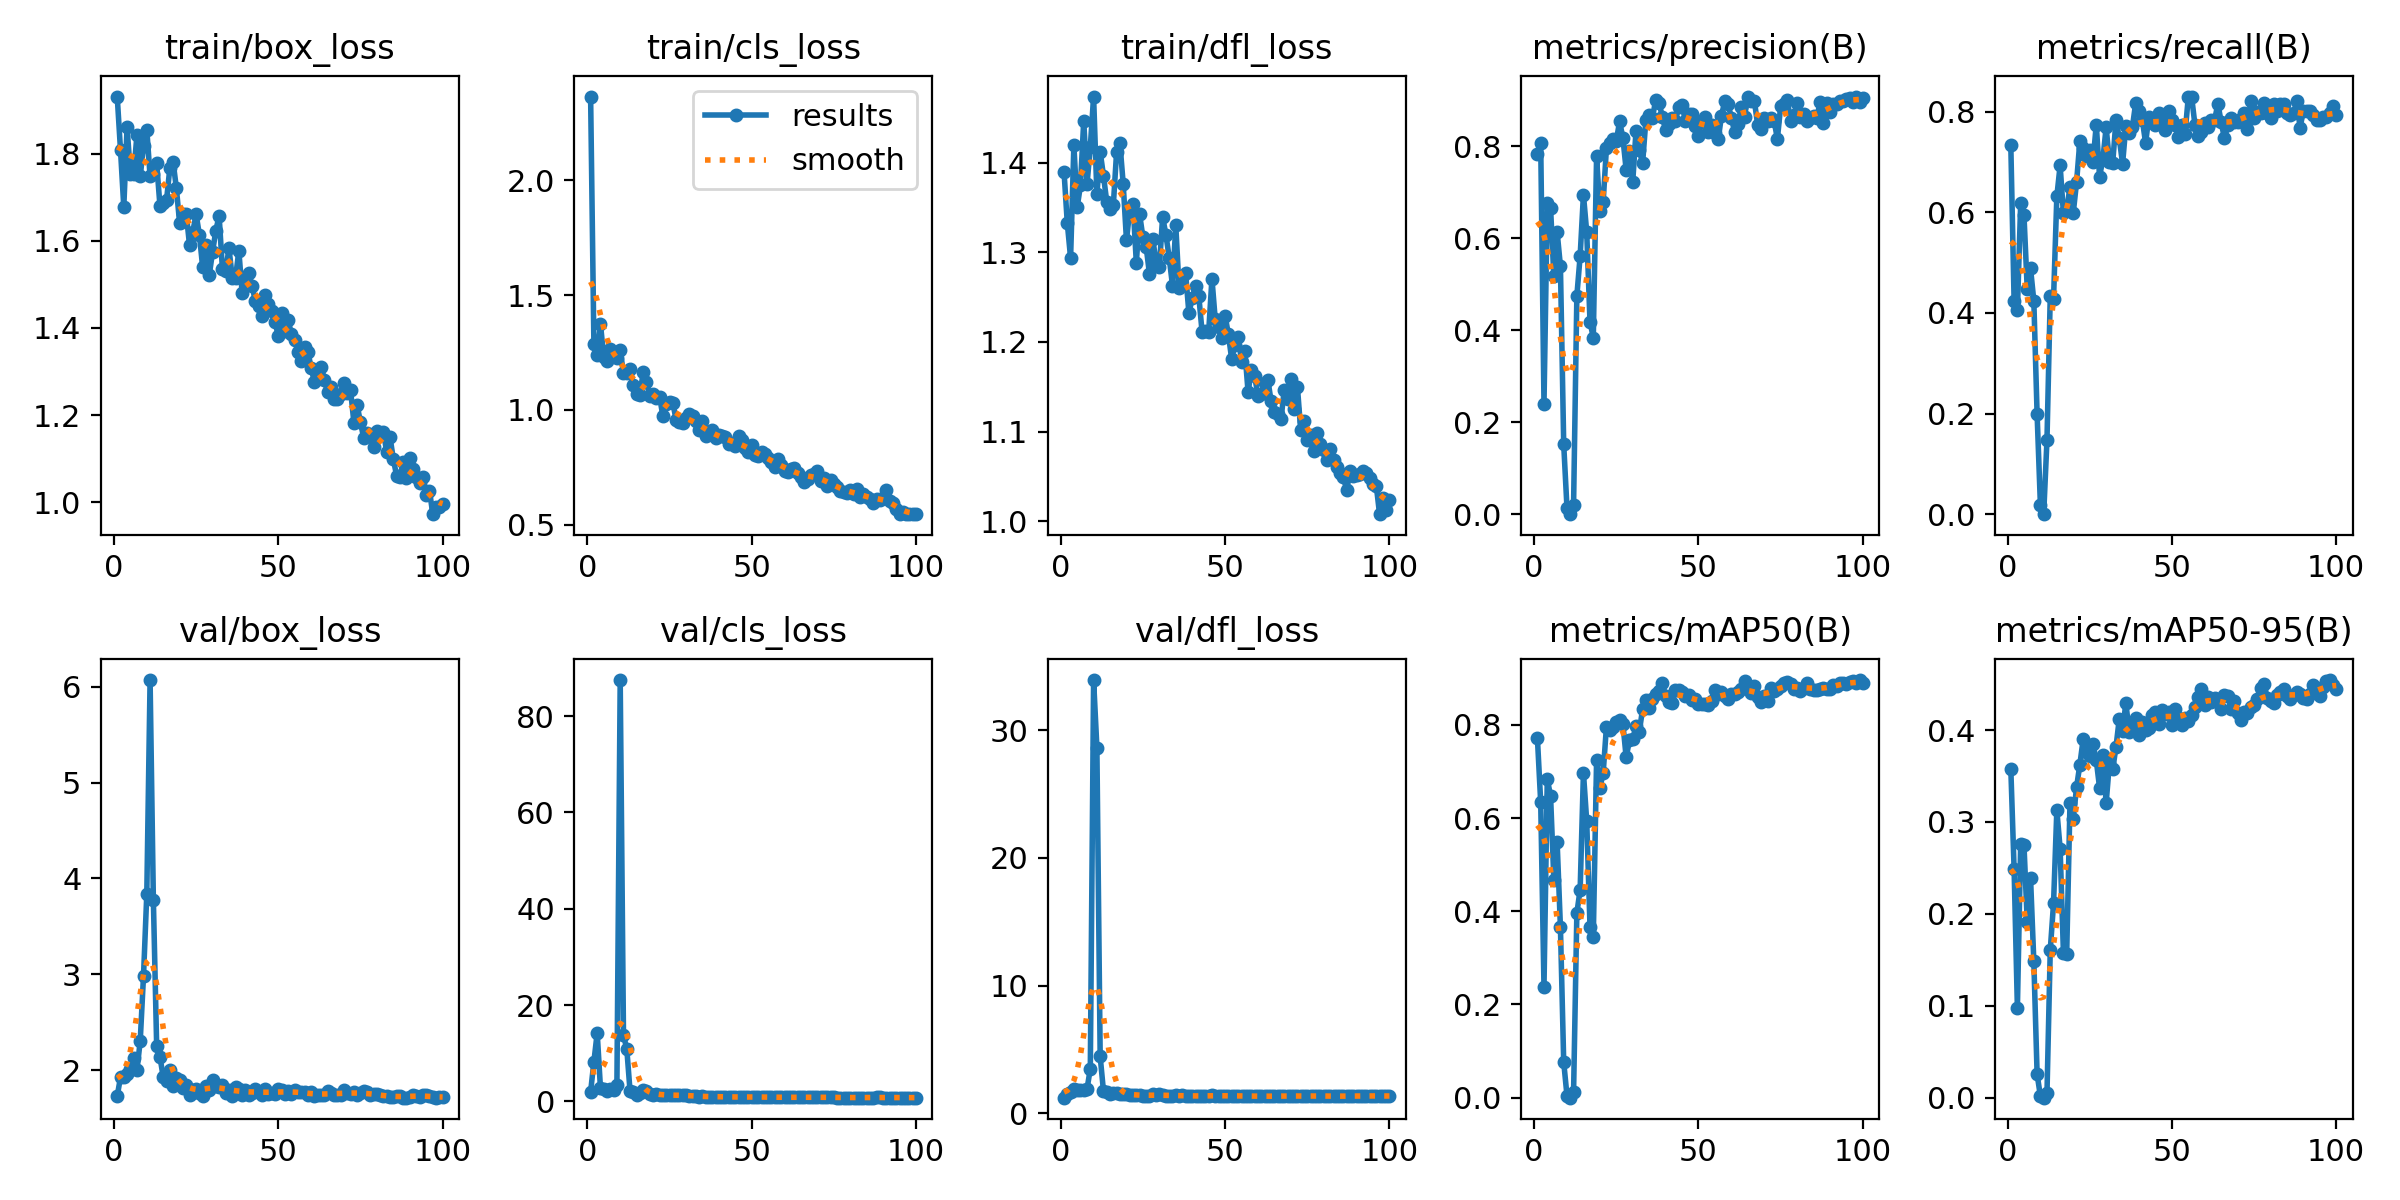

Source data for this figure (header and first rows):
epoch, time, train/box_loss, train/cls_loss, train/dfl_loss, metrics/precision(B), metrics/recall(B), metrics/mAP50(B), metrics/mAP50-95(B), val/box_loss, val/cls_loss, val/dfl_loss, lr/pg0, lr/pg1, lr/pg2
1, 2.689, 1.932, 2.365, 1.39, 0.7831, 0.7327, 0.771, 0.3578, 1.729, 1.972, 1.223, 0.00018, 0.00018, 0.00018
2, 5.423, 1.809, 1.288, 1.333, 0.807, 0.424, 0.6339, 0.2487, 1.927, 8.237, 1.487, 0.0003762, 0.0003762, 0.0003762
3, 8.157, 1.678, 1.238, 1.294, 0.2404, 0.4055, 0.2381, 0.09765, 1.924, 14.2, 1.703, 0.0005685, 0.0005685, 0.0005685
4, 10.87, 1.861, 1.373, 1.419, 0.6752, 0.6175, 0.6838, 0.2756, 1.96, 2.697, 1.873, 0.0007568, 0.0007568, 0.0007568
5, 13.55, 1.755, 1.23, 1.35, 0.6654, 0.5945, 0.6472, 0.2751, 2.008, 2.575, 1.801, 0.0009412, 0.0009412, 0.0009412
6, 16.22, 1.753, 1.212, 1.375, 0.5175, 0.447, 0.4679, 0.1915, 2.128, 2.153, 1.832, 0.001122, 0.001122, 0.001122
7, 18.87, 1.843, 1.267, 1.447, 0.613, 0.4885, 0.548, 0.2393, 1.999, 2.453, 1.786, 0.001298, 0.001298, 0.001298
8, 21.55, 1.748, 1.248, 1.376, 0.5389, 0.424, 0.3658, 0.1483, 2.305, 2.312, 1.908, 0.001471, 0.001471, 0.001471
9, 24.25, 1.817, 1.228, 1.418, 0.1515, 0.1982, 0.07637, 0.02562, 2.984, 3.451, 3.486, 0.001639, 0.001639, 0.001639
10, 26.91, 1.856, 1.259, 1.474, 0.01303, 0.01843, 0.004, 0.00154, 3.838, 87.51, 33.93, 0.001804, 0.001804, 0.001804
11, 29.54, 1.748, 1.16, 1.365, 0, 0, 0, 0, 6.069, 13.71, 28.65, 0.001802, 0.001802, 0.001802
12, 32.2, 1.755, 1.161, 1.412, 0.02066, 0.1475, 0.01187, 0.00469, 3.772, 10.92, 4.451, 0.001782, 0.001782, 0.001782
13, 34.87, 1.779, 1.176, 1.386, 0.4747, 0.433, 0.3965, 0.1606, 2.255, 2.073, 1.748, 0.001762, 0.001762, 0.001762
14, 37.54, 1.681, 1.11, 1.356, 0.5613, 0.4286, 0.4464, 0.2114, 2.139, 1.855, 1.669, 0.001743, 0.001743, 0.001743
15, 40.18, 1.688, 1.069, 1.348, 0.6944, 0.6313, 0.6973, 0.3128, 1.927, 1.402, 1.502, 0.001723, 0.001723, 0.001723
16, 42.81, 1.694, 1.066, 1.353, 0.6128, 0.6929, 0.5933, 0.271, 1.883, 1.784, 1.566, 0.001703, 0.001703, 0.001703
17, 45.47, 1.767, 1.165, 1.412, 0.4176, 0.5982, 0.3666, 0.1579, 1.998, 2.273, 1.577, 0.001683, 0.001683, 0.001683
18, 48.12, 1.782, 1.123, 1.422, 0.3839, 0.6059, 0.3457, 0.1568, 1.834, 2.241, 1.523, 0.001663, 0.001663, 0.001663
19, 50.8, 1.721, 1.058, 1.377, 0.7775, 0.6498, 0.7242, 0.3206, 1.921, 1.552, 1.544, 0.001644, 0.001644, 0.001644
20, 53.48, 1.64, 1.071, 1.314, 0.658, 0.5991, 0.665, 0.3035, 1.897, 1.377, 1.477, 0.001624, 0.001624, 0.001624
21, 56.15, 1.662, 1.053, 1.347, 0.6779, 0.6596, 0.6962, 0.3376, 1.817, 1.441, 1.442, 0.001604, 0.001604, 0.001604
22, 58.82, 1.663, 1.057, 1.354, 0.7968, 0.7409, 0.7964, 0.3623, 1.847, 1.338, 1.466, 0.001584, 0.001584, 0.001584
23, 61.57, 1.591, 0.9714, 1.288, 0.8058, 0.7268, 0.7884, 0.3897, 1.743, 1.258, 1.432, 0.001564, 0.001564, 0.001564
24, 64.37, 1.622, 1.027, 1.343, 0.8153, 0.7121, 0.7963, 0.3762, 1.789, 1.207, 1.396, 0.001545, 0.001545, 0.001545
25, 67.04, 1.661, 1.033, 1.317, 0.8115, 0.7235, 0.8064, 0.3718, 1.8, 1.219, 1.384, 0.001525, 0.001525, 0.001525
26, 69.73, 1.614, 1.031, 1.306, 0.8536, 0.7005, 0.8093, 0.3843, 1.765, 1.332, 1.359, 0.001505, 0.001505, 0.001505
27, 72.36, 1.539, 0.958, 1.276, 0.8179, 0.7742, 0.8026, 0.367, 1.735, 1.253, 1.355, 0.001485, 0.001485, 0.001485
28, 74.99, 1.592, 0.9467, 1.315, 0.7482, 0.671, 0.7303, 0.3372, 1.833, 1.357, 1.473, 0.001465, 0.001465, 0.001465
29, 77.68, 1.522, 0.9429, 1.289, 0.7904, 0.7051, 0.7665, 0.3731, 1.795, 1.207, 1.432, 0.001446, 0.001446, 0.001446
30, 80.31, 1.574, 0.9666, 1.283, 0.7227, 0.7686, 0.7701, 0.3204, 1.898, 1.32, 1.509, 0.001426, 0.001426, 0.001426
31, 82.96, 1.624, 0.9819, 1.34, 0.8335, 0.7005, 0.7972, 0.3644, 1.831, 1.16, 1.401, 0.001406, 0.001406, 0.001406
32, 85.59, 1.658, 0.9741, 1.32, 0.7911, 0.6982, 0.7856, 0.3572, 1.827, 1.133, 1.385, 0.001386, 0.001386, 0.001386
33, 88.22, 1.536, 0.9514, 1.294, 0.7629, 0.7834, 0.8339, 0.3817, 1.843, 1.095, 1.383, 0.001366, 0.001366, 0.001366
34, 90.9, 1.532, 0.9103, 1.263, 0.8573, 0.7465, 0.8535, 0.4123, 1.761, 0.9507, 1.366, 0.001347, 0.001347, 0.001347
35, 93.64, 1.583, 0.9538, 1.33, 0.8679, 0.6961, 0.8369, 0.399, 1.797, 1.004, 1.411, 0.001327, 0.001327, 0.001327
36, 96.33, 1.515, 0.8877, 1.26, 0.8612, 0.7718, 0.8558, 0.4296, 1.732, 0.9447, 1.357, 0.001307, 0.001307, 0.001307
37, 99.1, 1.516, 0.9027, 1.271, 0.9012, 0.757, 0.8657, 0.3978, 1.825, 0.9789, 1.42, 0.001287, 0.001287, 0.001287
38, 101.8, 1.578, 0.9111, 1.276, 0.8943, 0.7696, 0.8734, 0.4049, 1.807, 0.9676, 1.384, 0.001267, 0.001267, 0.001267
39, 104.5, 1.481, 0.8772, 1.232, 0.8637, 0.8177, 0.8896, 0.4127, 1.742, 0.9461, 1.34, 0.001248, 0.001248, 0.001248
40, 107.2, 1.518, 0.8896, 1.249, 0.8345, 0.8018, 0.8614, 0.3951, 1.796, 0.9797, 1.346, 0.001228, 0.001228, 0.001228
41, 109.8, 1.526, 0.8862, 1.262, 0.8472, 0.7834, 0.8488, 0.4084, 1.741, 0.9484, 1.332, 0.001208, 0.001208, 0.001208
42, 112.5, 1.497, 0.8813, 1.251, 0.8603, 0.7381, 0.8469, 0.4001, 1.764, 0.9278, 1.367, 0.001188, 0.001188, 0.001188
43, 115.1, 1.463, 0.8506, 1.211, 0.8553, 0.7899, 0.8738, 0.4018, 1.8, 0.9129, 1.355, 0.001168, 0.001168, 0.001168
44, 117.8, 1.452, 0.8567, 1.212, 0.8859, 0.7788, 0.8748, 0.4164, 1.773, 0.8973, 1.363, 0.001149, 0.001149, 0.001149
45, 120.4, 1.427, 0.8416, 1.211, 0.8887, 0.7728, 0.8707, 0.4194, 1.742, 0.8819, 1.356, 0.001129, 0.001129, 0.001129
46, 123.1, 1.476, 0.8878, 1.271, 0.8551, 0.7972, 0.8612, 0.4067, 1.803, 0.879, 1.401, 0.001109, 0.001109, 0.001109
47, 125.8, 1.455, 0.867, 1.225, 0.8699, 0.7834, 0.865, 0.4216, 1.751, 0.866, 1.371, 0.001089, 0.001089, 0.001089
48, 128.4, 1.44, 0.8346, 1.217, 0.8688, 0.7629, 0.8539, 0.417, 1.757, 0.8906, 1.363, 0.001069, 0.001069, 0.001069
49, 131.1, 1.413, 0.8163, 1.204, 0.8431, 0.8018, 0.8544, 0.4194, 1.75, 0.8958, 1.371, 0.00105, 0.00105, 0.00105
50, 133.8, 1.383, 0.8466, 1.229, 0.8212, 0.7829, 0.845, 0.4059, 1.802, 0.9143, 1.389, 0.00103, 0.00103, 0.00103
51, 136.4, 1.433, 0.8026, 1.208, 0.8538, 0.7742, 0.8454, 0.4229, 1.798, 0.8745, 1.37, 0.00101, 0.00101, 0.00101
52, 139.1, 1.393, 0.797, 1.181, 0.8623, 0.7504, 0.8443, 0.4136, 1.747, 0.9131, 1.359, 0.0009902, 0.0009902, 0.0009902
53, 141.7, 1.418, 0.8148, 1.196, 0.8317, 0.7742, 0.8425, 0.4055, 1.778, 0.9199, 1.377, 0.0009704, 0.0009704, 0.0009704
54, 144.4, 1.386, 0.8059, 1.206, 0.8448, 0.7558, 0.8506, 0.4129, 1.754, 0.8543, 1.342, 0.0009506, 0.0009506, 0.0009506
55, 147, 1.372, 0.7902, 1.178, 0.8295, 0.8294, 0.874, 0.4103, 1.792, 0.863, 1.367, 0.0009308, 0.0009308, 0.0009308
56, 149.7, 1.345, 0.7709, 1.19, 0.8145, 0.8299, 0.8655, 0.4167, 1.776, 0.8526, 1.361, 0.000911, 0.000911, 0.000911
57, 152.3, 1.323, 0.7495, 1.144, 0.8661, 0.7742, 0.8714, 0.4249, 1.776, 0.8591, 1.359, 0.0008912, 0.0008912, 0.0008912
58, 155, 1.357, 0.7877, 1.168, 0.8979, 0.7511, 0.8614, 0.4362, 1.771, 0.8374, 1.341, 0.0008714, 0.0008714, 0.0008714
59, 157.7, 1.345, 0.7592, 1.162, 0.8907, 0.7604, 0.8563, 0.4441, 1.737, 0.825, 1.319, 0.0008516, 0.0008516, 0.0008516
60, 160.4, 1.309, 0.7357, 1.14, 0.8619, 0.7768, 0.8658, 0.4276, 1.775, 0.8237, 1.361, 0.0008318, 0.0008318, 0.0008318
... 40 more rows
